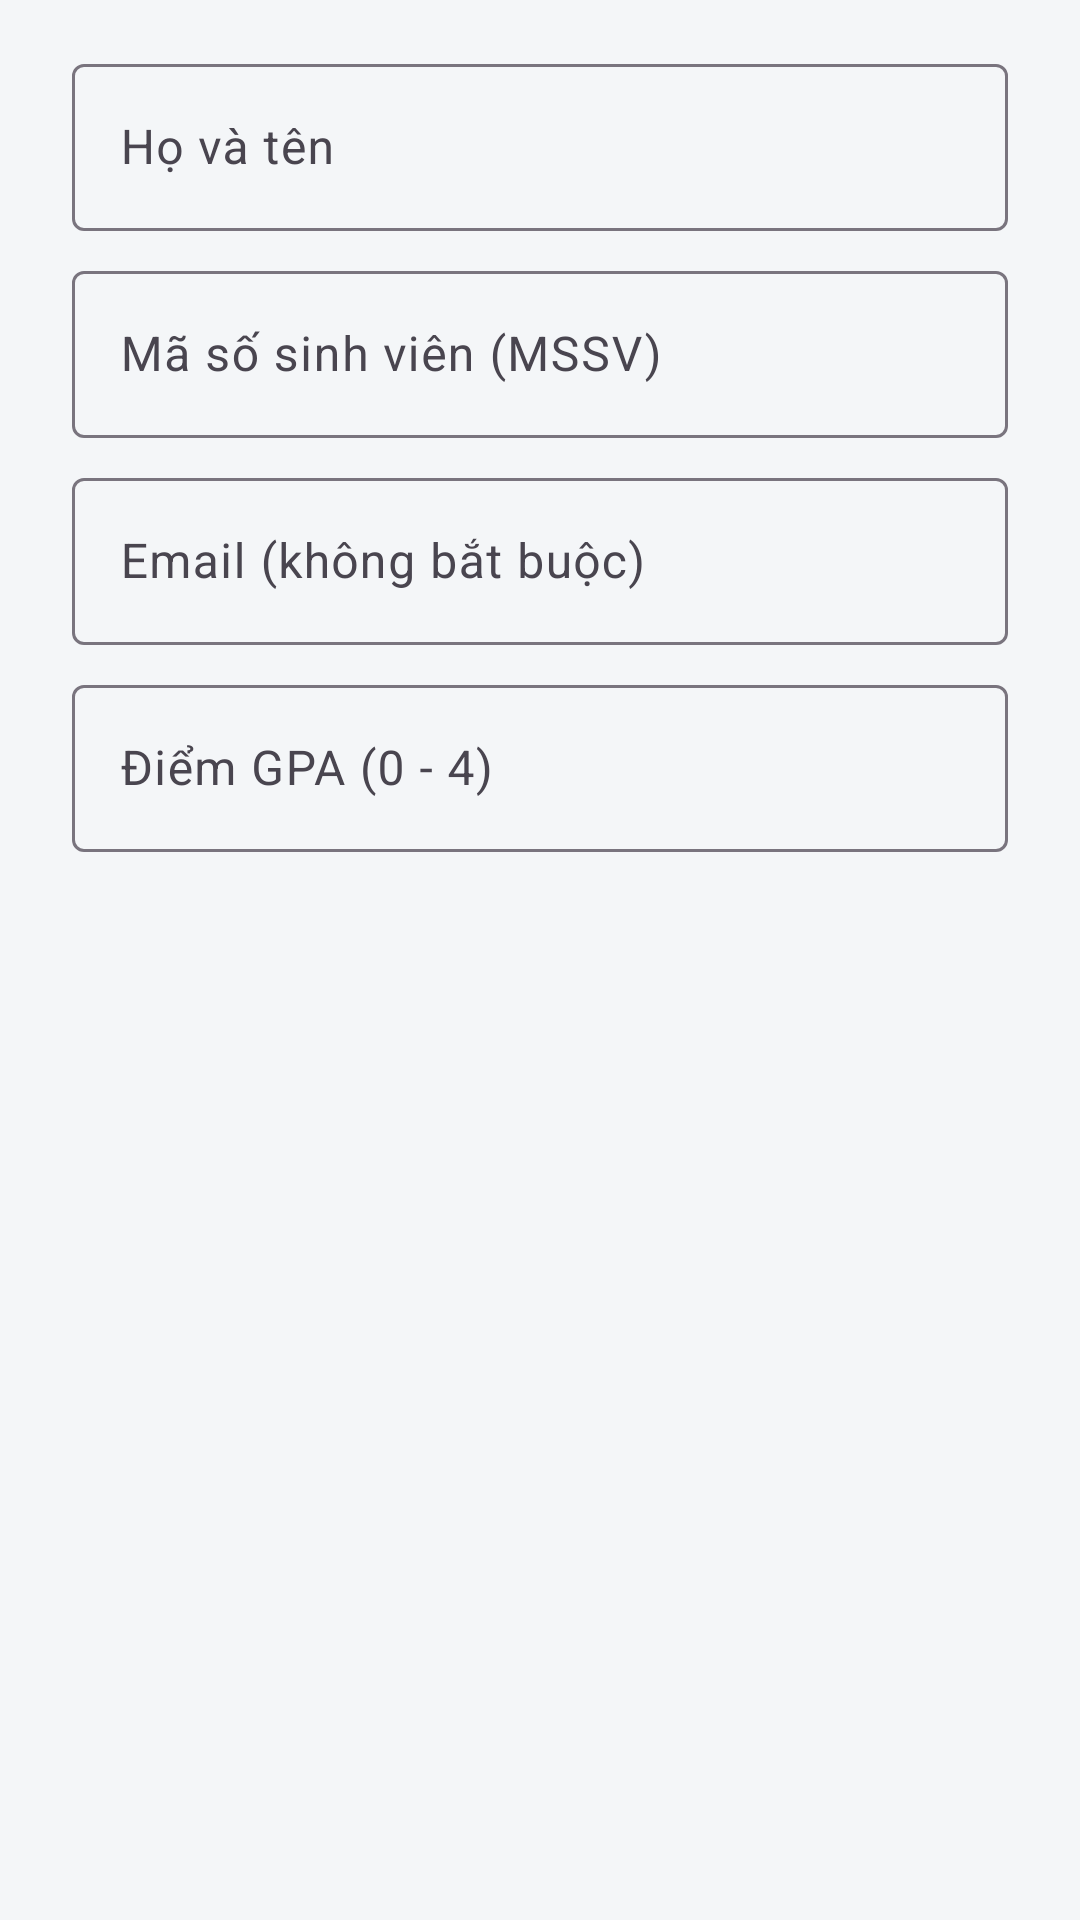

Layout XML and referenced resources for this Android screen:
<!-- AndroidManifest.xml: application theme Theme.StudentMVVM -->
<!-- res/layout/dialog_add_student.xml -->
<?xml version="1.0" encoding="utf-8"?>
<LinearLayout xmlns:android="http://schemas.android.com/apk/res/android"
    android:layout_width="match_parent"
    android:layout_height="wrap_content"
    android:orientation="vertical"
    android:paddingStart="24dp"
    android:paddingTop="16dp"
    android:paddingEnd="24dp"
    android:paddingBottom="8dp">

    <com.google.android.material.textfield.TextInputLayout
        style="@style/Widget.Material3.TextInputLayout.OutlinedBox"
        android:layout_width="match_parent"
        android:layout_height="wrap_content"
        android:hint="@string/hint_full_name">

        <com.google.android.material.textfield.TextInputEditText
            android:id="@+id/etFullName"
            android:layout_width="match_parent"
            android:layout_height="wrap_content"
            android:inputType="textPersonName|textCapWords"
            android:maxLines="1" />
    </com.google.android.material.textfield.TextInputLayout>

    <com.google.android.material.textfield.TextInputLayout
        style="@style/Widget.Material3.TextInputLayout.OutlinedBox"
        android:layout_width="match_parent"
        android:layout_height="wrap_content"
        android:layout_marginTop="8dp"
        android:hint="@string/hint_student_code">

        <com.google.android.material.textfield.TextInputEditText
            android:id="@+id/etStudentCode"
            android:layout_width="match_parent"
            android:layout_height="wrap_content"
            android:inputType="text"
            android:maxLines="1" />
    </com.google.android.material.textfield.TextInputLayout>

    <com.google.android.material.textfield.TextInputLayout
        style="@style/Widget.Material3.TextInputLayout.OutlinedBox"
        android:layout_width="match_parent"
        android:layout_height="wrap_content"
        android:layout_marginTop="8dp"
        android:hint="@string/hint_email">

        <com.google.android.material.textfield.TextInputEditText
            android:id="@+id/etEmail"
            android:layout_width="match_parent"
            android:layout_height="wrap_content"
            android:inputType="textEmailAddress"
            android:maxLines="1" />
    </com.google.android.material.textfield.TextInputLayout>

    <com.google.android.material.textfield.TextInputLayout
        style="@style/Widget.Material3.TextInputLayout.OutlinedBox"
        android:layout_width="match_parent"
        android:layout_height="wrap_content"
        android:layout_marginTop="8dp"
        android:hint="@string/hint_gpa">

        <com.google.android.material.textfield.TextInputEditText
            android:id="@+id/etGpa"
            android:layout_width="match_parent"
            android:layout_height="wrap_content"
            android:inputType="numberDecimal"
            android:maxLines="1" />
    </com.google.android.material.textfield.TextInputLayout>

</LinearLayout>
<!-- resources referenced by this layout -->
<resources>
  <string name="hint_email">Email (không bắt buộc)</string>
  <string name="hint_full_name">Họ và tên</string>
  <string name="hint_gpa">Điểm GPA (0 - 4)</string>
  <string name="hint_student_code">Mã số sinh viên (MSSV)</string>
  <style name="Theme.StudentMVVM" parent="Theme.Material3.Light.NoActionBar">
          <item name="colorPrimary">@color/teal_primary</item>
          <item name="colorOnPrimary">@color/white</item>
          <item name="colorPrimaryContainer">@color/teal_light</item>
          <item name="colorSecondary">@color/teal_dark</item>
          <item name="android:statusBarColor">@color/teal_dark</item>
          <item name="android:windowBackground">@color/background_grey</item>
      </style>
  <color name="teal_primary">#00897B</color>
  <color name="white">#FFFFFFFF</color>
  <color name="teal_light">#B2DFDB</color>
  <color name="teal_dark">#00695C</color>
  <color name="background_grey">#F4F6F8</color>
</resources>
